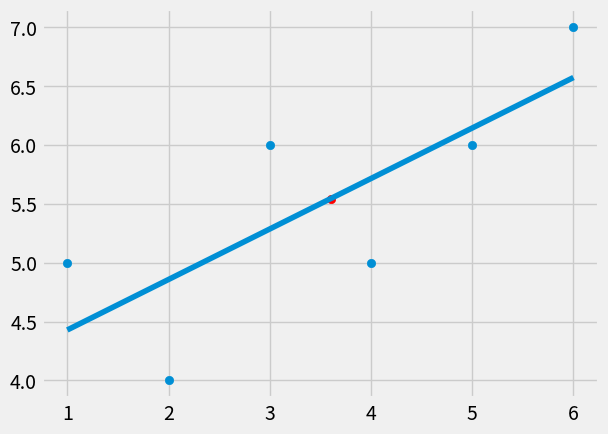

This chart was generated by the following Python code:
from statistics import mean

import numpy as np

import matplotlib.pyplot as plt

from matplotlib import style



style.use('fivethirtyeight')



xs = np.array([1,2,3,4,5,6], dtype=np.float64)

ys = np.array([5,4,6,5,6,7], dtype=np.float64)



def best_fit_slope_and_intercept(xs,ys):

    m=( ((mean(xs) * mean(ys)) - mean(xs*ys))/

      ((mean(xs)**2) - mean(xs**2)) )

    b = mean(ys) - m*mean(xs)

    return m, b



def squared_error(ys_orig, ys_line):

    return sum((ys_line - ys_orig)**2)



def cofficient_of_determination(ys_orig, ys_line):

    y_mean_line = [mean(ys_orig) for y in ys_orig]

    squared_error_regr = squared_error(ys_orig, ys_line)

    squared_error_y_mean = squared_error(ys_orig, y_mean_line)

    return 1- (squared_error_regr / squared_error_y_mean)



m,b=best_fit_slope_and_intercept(xs,ys)



regression_line = [(m*x)+b for x in xs]



r_squared = cofficient_of_determination(ys, regression_line)

print('Error- ',r_squared)



predict_x = 3.6

predict_y = (m*predict_x)+b



print('Prediction for value x = {0} is {1}'.format(predict_x, predict_y))



plt.scatter(xs,ys)

plt.scatter(predict_x, predict_y, color='r')

plt.plot(xs, regression_line)

plt.show()



print(m,b)